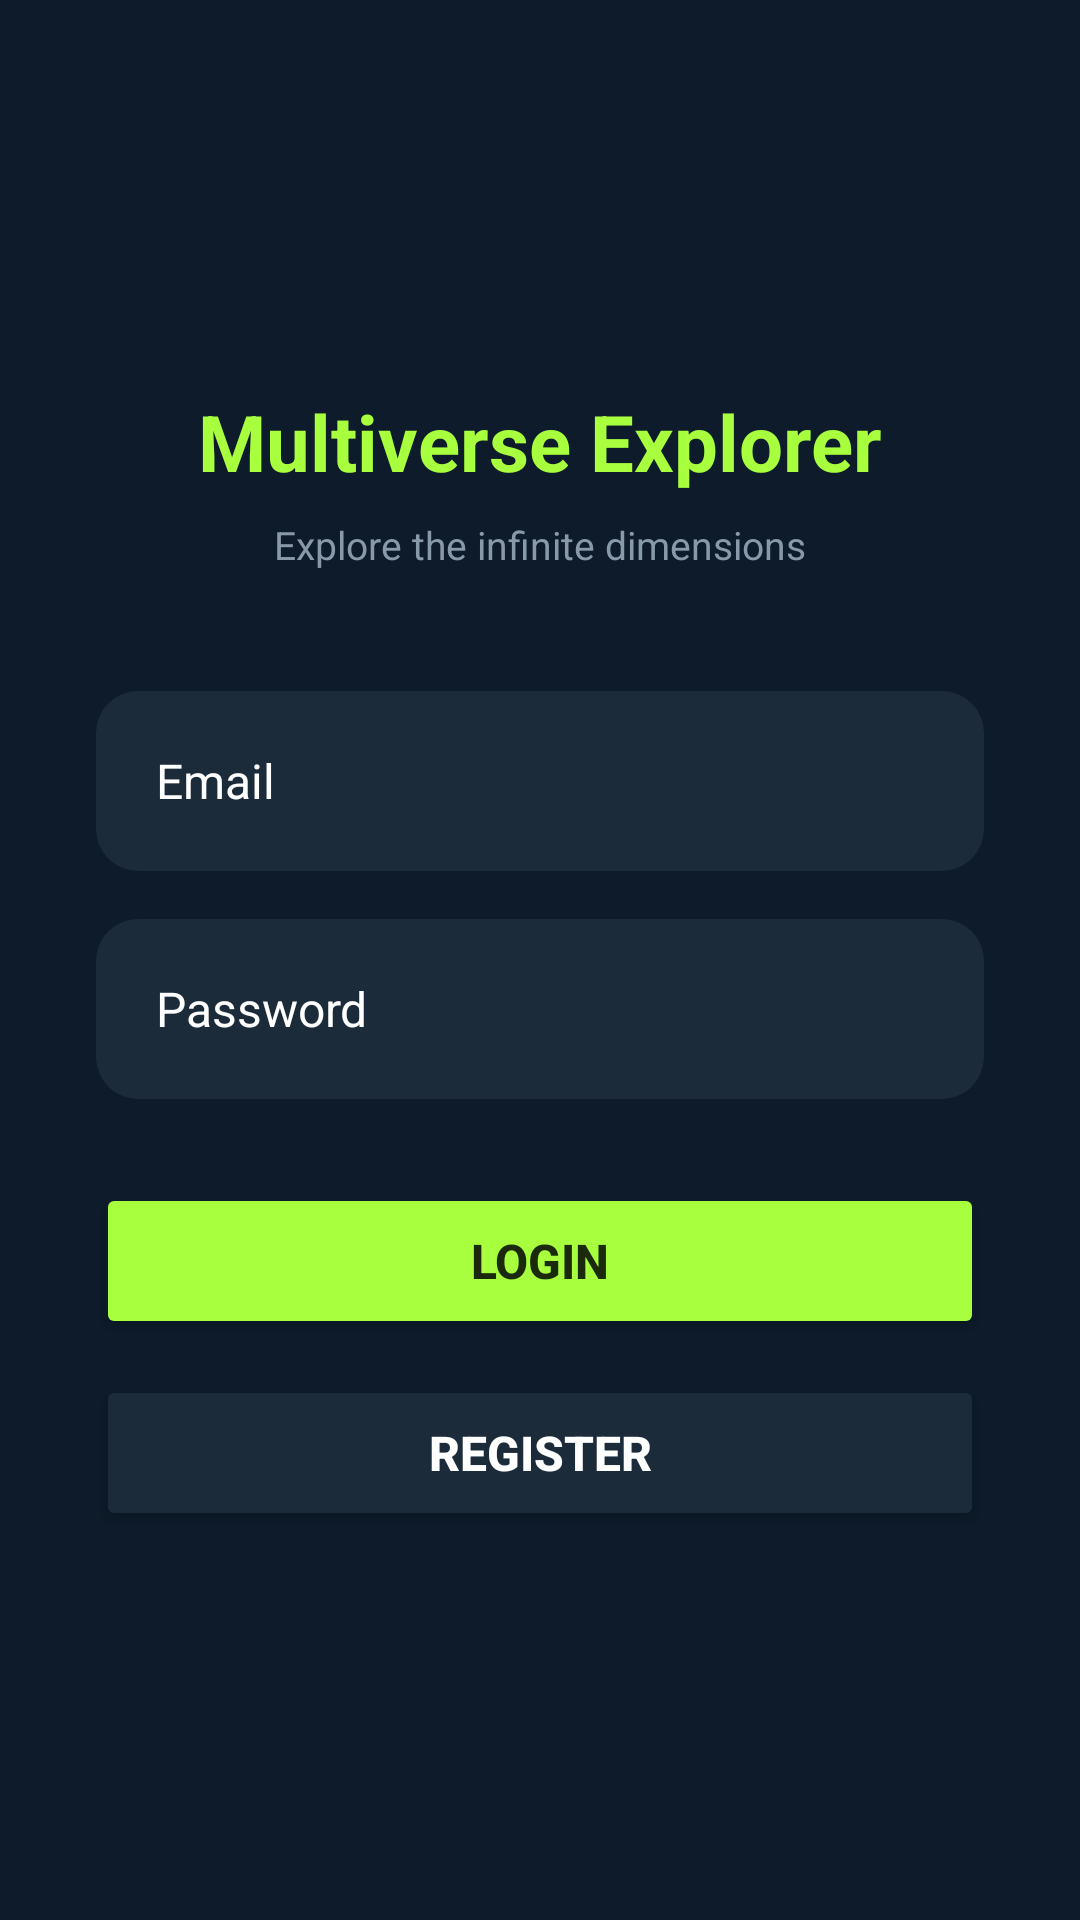

Reconstruct the res/layout file that produces this screen, plus the resources it refers to.
<!-- AndroidManifest.xml: application theme Theme.MultiverseExplorer -->
<!-- res/layout/activity_login.xml -->
<?xml version="1.0" encoding="utf-8"?>
<LinearLayout xmlns:android="http://schemas.android.com/apk/res/android"
    android:layout_width="match_parent"
    android:layout_height="match_parent"
    android:orientation="vertical"
    android:gravity="center_vertical"
    android:padding="32dp"
    android:background="#0D1B2A">

    <TextView
        android:layout_width="wrap_content"
        android:layout_height="wrap_content"
        android:layout_gravity="center_horizontal"
        android:text="@string/login_title"
        android:textSize="26sp"
        android:textStyle="bold"
        android:textColor="#A8FF3E"
        android:layout_marginBottom="8dp" />


    <TextView
        android:layout_width="wrap_content"
        android:layout_height="wrap_content"
        android:layout_gravity="center_horizontal"
        android:text="@string/login_subtitle"
        android:textSize="13sp"
        android:textColor="#8899AA"
        android:layout_marginBottom="40dp" />
    <TextView
        android:id="@+id/loginErrorMessage"
        android:layout_width="wrap_content"
        android:layout_height="wrap_content"
        android:textColor="#D32F2F"
        android:visibility="gone" />
    <EditText
        android:id="@+id/emailInput"
        android:layout_width="match_parent"
        android:layout_height="60dp"
        android:hint="@string/hint_email"
        android:textColor="#FFFFFF"
        android:textColorHint="#FFFFFF"
        android:textSize="16sp"
        android:gravity="center_vertical"
        android:paddingStart="20dp"
        android:paddingEnd="20dp"
        android:paddingTop="0dp"
        android:paddingBottom="0dp"
        android:background="@drawable/edit_text_bg"
        android:inputType="textEmailAddress"
        android:layout_marginBottom="16dp" />

    <EditText
        android:id="@+id/passwordInput"
        android:layout_width="match_parent"
        android:layout_height="60dp"
        android:hint="@string/hint_password"
        android:textColor="#FFFFFF"
        android:textColorHint="#FFFFFF"
        android:textSize="16sp"
        android:gravity="center_vertical"
        android:paddingStart="20dp"
        android:paddingEnd="20dp"
        android:paddingTop="0dp"
        android:paddingBottom="0dp"
        android:background="@drawable/edit_text_bg"
        android:inputType="textPassword"
        android:layout_marginBottom="28dp" />
    <Button
        android:id="@+id/loginBtn"
        android:layout_width="match_parent"
        android:layout_height="52dp"
        android:text="@string/btn_login"
        android:textSize="16sp"
        android:textStyle="bold"
        android:textColor="#1A2A0A"
        android:backgroundTint="#A8FF3E"
        android:layout_marginBottom="12dp" />

    <Button
        android:id="@+id/registerBtn"
        android:layout_width="match_parent"
        android:layout_height="52dp"
        android:text="@string/btn_register"
        android:textSize="16sp"
        android:textStyle="bold"
        android:textColor="#FFFFFF"
        android:backgroundTint="#1C2B3A" />

</LinearLayout>
<!-- resources referenced by this layout -->
<resources>
  <!-- drawable edit_text_bg (drawable) -->
  <shape xmlns:android="http://schemas.android.com/apk/res/android">
      <solid android:color="#1C2B3A"/>
      <corners android:radius="14dp"/>
  </shape>
  <string name="btn_login">Login</string>
  <string name="btn_register">Register</string>
  <string name="hint_email">Email</string>
  <string name="hint_password">Password</string>
  <string name="login_subtitle">Explore the infinite dimensions</string>
  <string name="login_title">Multiverse Explorer</string>
  <style name="Theme.MultiverseExplorer" parent="Base.Theme.MultiverseExplorer" />
  <style name="Base.Theme.MultiverseExplorer" parent="Theme.Material3.DayNight.NoActionBar">
          
          
      </style>
</resources>
